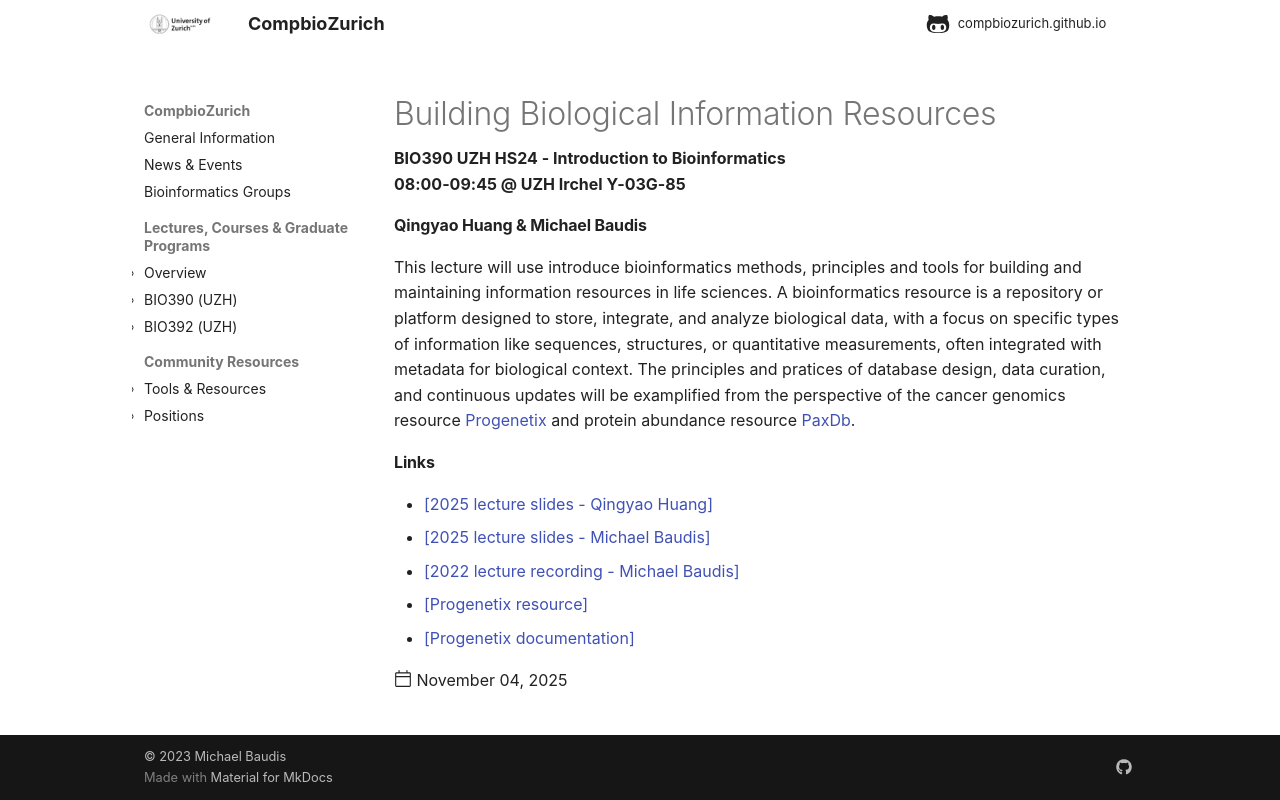

repository: compbiozurich/compbiozurich.github.io · page: teaching/UZH-BIO390/2025/2025-11-04-Qingyao-Huang-and-Michael-Baudis/index.html · generator: mkdocs

---
template: post.html
title: 'Building Biological Information Resources'
description: BIO390 UZH HS24 - Introduction to Bioinformatics</br>08:00-09:45 @ UZH Irchel Y-03G-85
date: 2025-11-04
authors:
  - '@mbaudis'
pdf_file_name:
links:
  - '[2025 lecture slides - Qingyao Huang](https://raw.githubusercontent.com/compbiozurich/UZH-BIO390/main/course-material/2025-11-04___Qingyao-Huang__Building-bioinformatics-resources__UZH-BIO390-HS25-lecture-08.pdf)'
  - '[2025 lecture slides - Michael Baudis](https://raw.githubusercontent.com/compbiozurich/UZH-BIO390/main/course-material/2025-11-04___Michael-Baudis__Building-a-Genomics-Resource__UZH-BIO390-HS25-lecture-08.pdf)'
  - '[2022 lecture recording - Michael Baudis](https://uzh.mediaspace.cast.switch.ch/media/Introduction+to+Bioinformatics+-+Lecture+11A+Building+a+Cancer+Genomics+Resource/0_y7gjutdp)'
  - '[Progenetix resource](https://progenetix.org)'
  - '[Progenetix documentation](https://docs.progenetix.org)'
---

#### Qingyao Huang & Michael Baudis

This lecture will use introduce bioinformatics methods, principles and tools for building and maintaining information resources in life sciences. A bioinformatics resource is a repository or platform designed to store, integrate, and analyze biological data, with a focus on specific types of information like sequences, structures, or quantitative measurements, often integrated with metadata for biological context. The principles and pratices of database design, data curation, and continuous updates will be examplified from the perspective of the cancer genomics resource [Progenetix](https://progenetix.org) and protein abundance resource [PaxDb](https://pax-db.org).

<!--more-->
